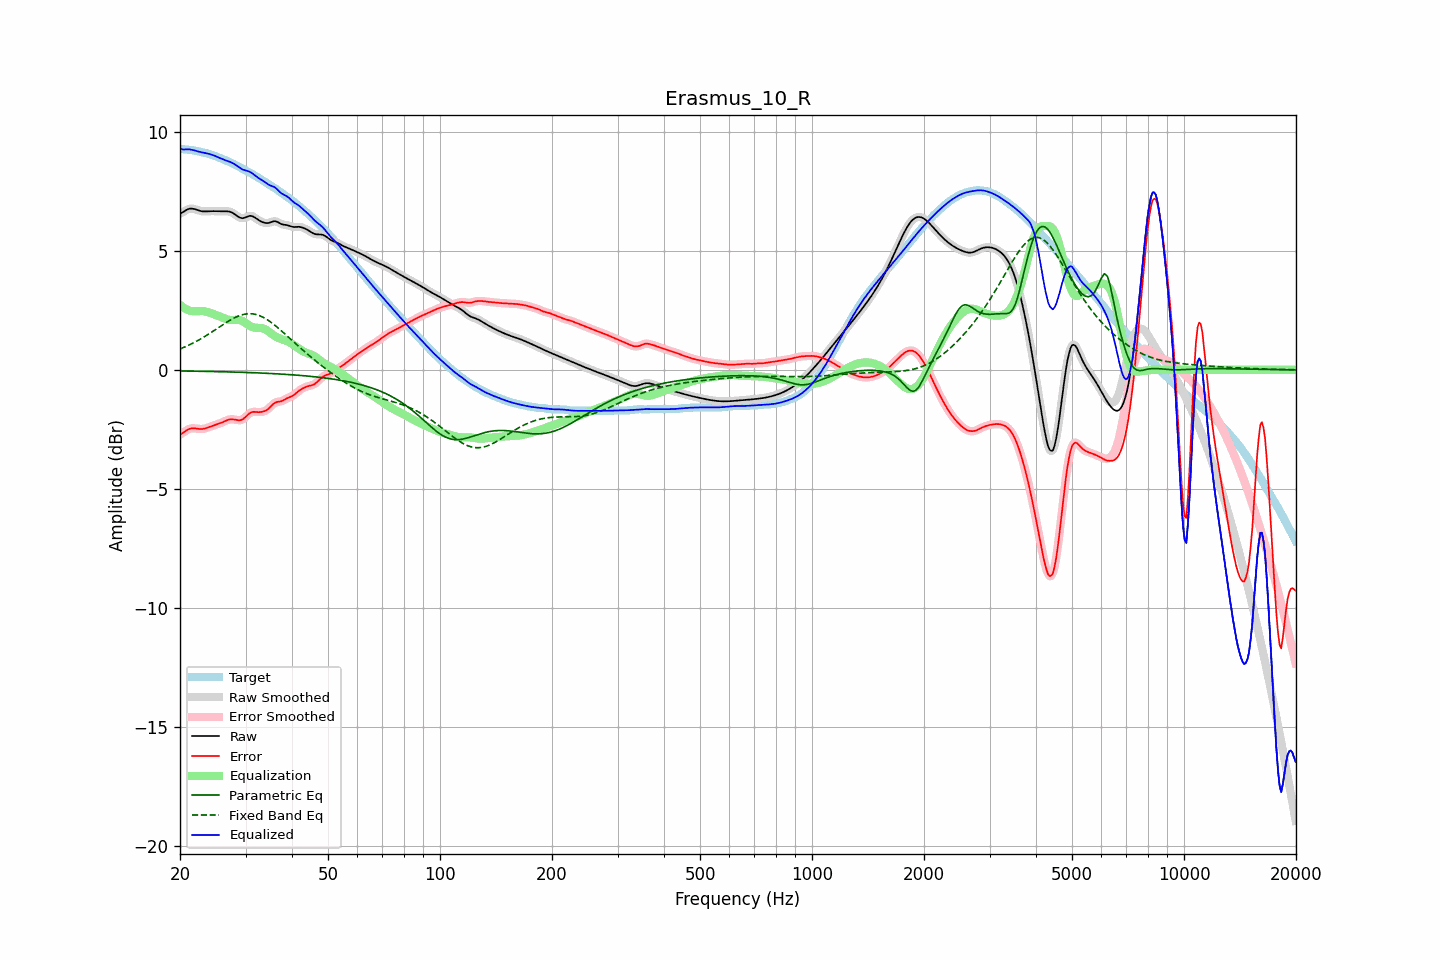

The table this chart was drawn from, first rows:
frequency, raw, error, smoothed, error_smoothed, equalization, parametric_eq, fixed_band_eq, equalized_raw, equalized_smoothed, target
20.00, 6.56, -2.73, 6.56, -2.73, 2.73, -0.05, 0.88, 9.29, 9.29, 9.29
20.20, 6.60, -2.68, 6.60, -2.68, 2.68, -0.05, 0.91, 9.27, 9.28, 9.28
20.40, 6.64, -2.64, 6.64, -2.63, 2.63, -0.05, 0.93, 9.27, 9.27, 9.28
20.61, 6.68, -2.59, 6.68, -2.59, 2.58, -0.05, 0.96, 9.27, 9.27, 9.27
20.81, 6.72, -2.54, 6.72, -2.54, 2.55, -0.05, 0.99, 9.27, 9.27, 9.26
21.02, 6.75, -2.51, 6.75, -2.51, 2.52, -0.05, 1.02, 9.27, 9.27, 9.26
21.23, 6.78, -2.48, 6.77, -2.48, 2.49, -0.05, 1.06, 9.27, 9.27, 9.25
21.44, 6.78, -2.46, 6.78, -2.46, 2.47, -0.05, 1.09, 9.26, 9.25, 9.24
21.66, 6.77, -2.46, 6.78, -2.46, 2.46, -0.05, 1.12, 9.24, 9.24, 9.23
21.87, 6.76, -2.46, 6.76, -2.46, 2.46, -0.05, 1.16, 9.22, 9.22, 9.22
22.09, 6.74, -2.47, 6.74, -2.47, 2.47, -0.06, 1.19, 9.20, 9.20, 9.21
22.31, 6.71, -2.48, 6.72, -2.48, 2.47, -0.06, 1.23, 9.18, 9.19, 9.19
22.54, 6.69, -2.48, 6.69, -2.48, 2.48, -0.06, 1.27, 9.17, 9.17, 9.18
22.76, 6.67, -2.49, 6.67, -2.49, 2.48, -0.06, 1.31, 9.15, 9.15, 9.16
22.99, 6.66, -2.48, 6.66, -2.48, 2.47, -0.06, 1.35, 9.14, 9.14, 9.15
23.22, 6.66, -2.47, 6.66, -2.47, 2.46, -0.06, 1.39, 9.12, 9.12, 9.13
23.45, 6.66, -2.46, 6.66, -2.45, 2.45, -0.06, 1.43, 9.11, 9.11, 9.12
23.69, 6.66, -2.43, 6.66, -2.43, 2.43, -0.06, 1.47, 9.10, 9.10, 9.10
23.92, 6.67, -2.41, 6.67, -2.41, 2.41, -0.07, 1.51, 9.08, 9.08, 9.08
24.16, 6.67, -2.38, 6.67, -2.38, 2.39, -0.07, 1.56, 9.06, 9.06, 9.05
24.40, 6.67, -2.36, 6.67, -2.36, 2.36, -0.07, 1.60, 9.04, 9.04, 9.03
24.65, 6.67, -2.34, 6.67, -2.34, 2.34, -0.07, 1.64, 9.01, 9.01, 9.01
24.89, 6.67, -2.31, 6.67, -2.31, 2.32, -0.07, 1.69, 8.99, 8.99, 8.98
25.14, 6.67, -2.29, 6.67, -2.29, 2.29, -0.07, 1.73, 8.96, 8.96, 8.96
25.39, 6.66, -2.27, 6.67, -2.27, 2.26, -0.08, 1.78, 8.93, 8.93, 8.93
25.65, 6.66, -2.24, 6.66, -2.24, 2.24, -0.08, 1.82, 8.90, 8.90, 8.91
25.91, 6.66, -2.22, 6.66, -2.21, 2.21, -0.08, 1.87, 8.87, 8.87, 8.88
26.16, 6.66, -2.18, 6.66, -2.18, 2.18, -0.08, 1.91, 8.84, 8.84, 8.85
26.43, 6.67, -2.15, 6.67, -2.15, 2.15, -0.08, 1.96, 8.82, 8.82, 8.82
26.69, 6.66, -2.13, 6.67, -2.12, 2.13, -0.08, 2.00, 8.79, 8.79, 8.79
26.96, 6.66, -2.10, 6.66, -2.10, 2.11, -0.09, 2.04, 8.77, 8.77, 8.76
27.23, 6.65, -2.08, 6.65, -2.08, 2.10, -0.09, 2.08, 8.75, 8.74, 8.73
27.50, 6.62, -2.08, 6.62, -2.08, 2.09, -0.09, 2.12, 8.72, 8.72, 8.70
27.77, 6.59, -2.08, 6.59, -2.08, 2.09, -0.09, 2.16, 8.68, 8.68, 8.67
28.05, 6.54, -2.09, 6.54, -2.09, 2.10, -0.09, 2.19, 8.64, 8.64, 8.63
28.33, 6.49, -2.10, 6.49, -2.10, 2.11, -0.10, 2.22, 8.60, 8.60, 8.60
28.62, 6.45, -2.11, 6.45, -2.11, 2.11, -0.10, 2.25, 8.55, 8.55, 8.56
28.90, 6.41, -2.12, 6.41, -2.12, 2.10, -0.10, 2.28, 8.50, 8.51, 8.53
29.19, 6.38, -2.11, 6.38, -2.11, 2.08, -0.10, 2.30, 8.46, 8.46, 8.49
29.48, 6.37, -2.08, 6.38, -2.08, 2.05, -0.10, 2.32, 8.42, 8.43, 8.45
29.78, 6.39, -2.03, 6.39, -2.03, 2.01, -0.11, 2.34, 8.40, 8.40, 8.42
30.08, 6.41, -1.97, 6.42, -1.97, 1.96, -0.11, 2.35, 8.37, 8.38, 8.38
30.38, 6.45, -1.90, 6.44, -1.90, 1.91, -0.11, 2.36, 8.36, 8.36, 8.35
30.68, 6.47, -1.84, 6.47, -1.84, 1.87, -0.11, 2.36, 8.34, 8.33, 8.31
30.99, 6.47, -1.80, 6.47, -1.80, 1.83, -0.12, 2.36, 8.30, 8.30, 8.27
31.30, 6.46, -1.77, 6.46, -1.77, 1.80, -0.12, 2.35, 8.26, 8.26, 8.23
31.61, 6.43, -1.76, 6.43, -1.77, 1.78, -0.12, 2.35, 8.21, 8.21, 8.19
31.93, 6.38, -1.77, 6.38, -1.77, 1.77, -0.12, 2.33, 8.15, 8.15, 8.15
32.24, 6.33, -1.77, 6.34, -1.77, 1.77, -0.13, 2.31, 8.10, 8.10, 8.11
32.57, 6.29, -1.78, 6.29, -1.78, 1.77, -0.13, 2.29, 8.06, 8.06, 8.07
32.89, 6.25, -1.77, 6.25, -1.77, 1.77, -0.13, 2.27, 8.02, 8.02, 8.02
33.22, 6.22, -1.76, 6.22, -1.76, 1.76, -0.14, 2.23, 7.98, 7.98, 7.98
33.55, 6.19, -1.75, 6.19, -1.75, 1.74, -0.14, 2.20, 7.93, 7.93, 7.94
33.89, 6.18, -1.72, 6.18, -1.72, 1.71, -0.14, 2.16, 7.88, 7.88, 7.90
34.23, 6.17, -1.68, 6.17, -1.68, 1.66, -0.14, 2.12, 7.83, 7.83, 7.85
34.57, 6.17, -1.63, 6.18, -1.63, 1.62, -0.15, 2.08, 7.79, 7.79, 7.81
34.92, 6.19, -1.57, 6.20, -1.57, 1.56, -0.15, 2.03, 7.76, 7.76, 7.76
35.27, 6.22, -1.50, 6.22, -1.50, 1.51, -0.15, 1.98, 7.73, 7.73, 7.72
35.62, 6.24, -1.44, 6.24, -1.44, 1.46, -0.16, 1.93, 7.70, 7.70, 7.68
35.97, 6.25, -1.38, 6.25, -1.39, 1.42, -0.16, 1.88, 7.67, 7.67, 7.64
... 635 more rows
